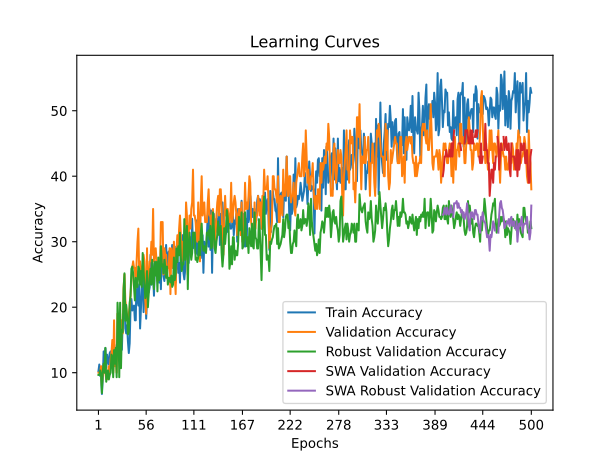

Values plotted in this chart, from the file beside it:
time; train_accuracy; train_loss; valid_accuracy; valid_loss; valid_accuracy_robust; valid_accuracy_swa; valid_accuracy_robust_swa
10,1336; 10,2500; 2,4958; 10,0000; 2,3207; 9,6552; 10,0000; 9,6552
36,5207; 11,2500; 2,4470; 10,0000; 2,3321; 9,6552; 10,0000; 9,6552
66,5471; 9,5000; 2,4189; 10,0000; 2,3271; 10,3448; 10,0000; 10,3448
83,9727; 10,0000; 2,3767; 11,0000; 2,3206; 9,6552; 11,0000; 9,6552
100,2475; 6,7500; 2,4265; 8,0000; 2,3364; 6,8966; 8,0000; 6,8966
126,5452; 9,2500; 2,4073; 10,0000; 2,4661; 10,3448; 10,0000; 10,3448
153,4443; 13,2500; 2,4571; 11,0000; 2,6345; 11,3793; 11,0000; 11,3793
170,1215; 11,5000; 2,4665; 10,0000; 4,5793; 10,0000; 10,0000; 10,0000
182,0313; 13,7500; 2,6108; 10,0000; 4,4575; 13,7931; 10,0000; 13,7931
198,4092; 10,7500; 2,7165; 9,0000; 8,3608; 8,6207; 9,0000; 8,6207
210,2384; 12,7500; 2,7616; 9,0000; 6,5169; 9,6552; 9,0000; 9,6552
220,2104; 11,7500; 2,6213; 10,0000; 12,3597; 10,3448; 10,0000; 10,3448
231,5319; 11,2500; 2,6908; 11,0000; 7,2458; 8,9655; 11,0000; 8,9655
247,2917; 13,0000; 2,6576; 10,0000; 7,7478; 9,6552; 10,0000; 9,6552
271,5095; 13,2500; 2,6097; 12,0000; 6,1106; 10,0000; 12,0000; 10,0000
286,1490; 11,5000; 2,6788; 13,0000; 7,9126; 12,7586; 13,0000; 12,7586
297,1647; 10,7500; 3,1096; 15,0000; 4,0664; 12,4138; 15,0000; 12,4138
310,1364; 11,7500; 2,6802; 10,0000; 5,6204; 9,3103; 10,0000; 9,3103
330,9985; 12,0000; 2,8370; 18,0000; 3,2773; 13,4483; 18,0000; 13,4483
347,2923; 12,7500; 3,0750; 11,0000; 3,6902; 11,3793; 11,0000; 11,3793
359,7796; 12,7500; 2,9097; 13,0000; 3,3794; 13,7931; 13,0000; 13,7931
372,1725; 14,2500; 2,7553; 10,0000; 4,8303; 9,3103; 10,0000; 9,3103
383,5182; 12,7500; 3,0887; 19,0000; 2,6376; 20,6897; 19,0000; 20,6897
401,4120; 15,2500; 2,7272; 19,0000; 2,3074; 17,5862; 19,0000; 17,5862
431,5855; 15,7500; 2,6499; 14,0000; 3,1123; 9,3103; 14,0000; 9,3103
454,4681; 11,7500; 2,8005; 19,0000; 2,3594; 20,6897; 19,0000; 20,6897
478,9718; 17,7500; 2,9060; 14,0000; 3,0179; 10,6897; 14,0000; 10,6897
508,0470; 13,5000; 2,7571; 18,0000; 2,6938; 16,5517; 18,0000; 16,5517
534,9626; 18,0000; 2,9709; 16,0000; 9,3590; 16,2069; 16,0000; 16,2069
557,2802; 18,5000; 2,8402; 23,0000; 2,2669; 22,7586; 23,0000; 22,7586
576,8373; 21,7500; 2,5051; 25,0000; 2,3507; 25,1724; 25,0000; 25,1724
607,1633; 16,7500; 2,9350; 21,0000; 2,6283; 17,9310; 21,0000; 17,9310
628,5606; 16,0000; 2,6245; 20,0000; 40,6700; 20,3448; 20,0000; 20,3448
655,4662; 17,2500; 3,0579; 18,0000; 66,4217; 18,6207; 18,0000; 18,6207
685,9042; 14,7500; 2,6920; 18,0000; 33,2577; 15,8621; 18,0000; 15,8621
717,7595; 13,0000; 2,6279; 19,0000; 3,2167; 16,2069; 19,0000; 16,2069
750,2121; 14,5000; 2,5286; 20,0000; 2,4018; 20,6897; 20,0000; 20,6897
779,5833; 20,0000; 2,5915; 22,0000; 2,2900; 21,7241; 22,0000; 21,7241
809,3690; 21,2500; 2,2280; 24,0000; 2,0764; 25,8621; 24,0000; 25,8621
836,7749; 19,5000; 2,3025; 26,0000; 2,0023; 26,2069; 26,0000; 26,2069
863,6244; 20,0000; 2,2947; 27,0000; 2,1223; 25,1724; 27,0000; 25,1724
889,1923; 20,2500; 2,3348; 26,0000; 8,5265; 23,1034; 26,0000; 23,1034
921,9949; 18,0000; 2,5358; 26,0000; 10,9094; 21,0345; 26,0000; 21,0345
955,0077; 18,0000; 2,3913; 23,0000; 2,2245; 24,4828; 23,0000; 24,4828
985,3992; 25,5000; 2,2755; 27,0000; 2,0229; 23,1034; 27,0000; 23,1034
1004,8260; 21,2500; 2,2373; 30,0000; 2,0948; 23,1034; 30,0000; 23,1034
1019,3222; 20,2500; 2,4685; 32,0000; 2,0101; 26,2069; 32,0000; 26,2069
1035,5903; 23,5000; 2,3657; 25,0000; 2,0879; 25,8621; 25,0000; 25,8621
1061,3807; 16,7500; 2,4780; 27,0000; 2,0818; 23,4483; 27,0000; 23,4483
1087,5060; 19,7500; 2,2903; 26,0000; 2,1175; 25,5172; 26,0000; 25,5172
1107,9233; 22,7500; 2,2438; 25,0000; 2,2744; 23,1034; 25,0000; 23,1034
1119,4870; 26,0000; 2,2376; 26,0000; 2,0125; 28,2759; 26,0000; 28,2759
1130,1090; 19,2500; 2,3368; 28,0000; 1,9772; 25,5172; 28,0000; 25,5172
1140,4586; 23,2500; 2,3316; 27,0000; 3,7883; 23,4483; 27,0000; 23,4483
1153,1347; 24,7500; 2,4174; 21,0000; 3,5646; 21,3793; 21,0000; 21,3793
1166,7703; 18,2500; 2,4153; 19,0000; 2,0681; 22,0690; 19,0000; 22,0690
1184,5864; 21,5000; 2,5367; 29,0000; 2,0276; 25,5172; 29,0000; 25,5172
1203,9291; 25,7500; 2,2698; 21,0000; 2,2718; 20,0000; 21,0000; 20,0000
1215,3425; 22,2500; 2,2117; 24,0000; 2,0894; 22,4138; 24,0000; 22,4138
1229,3661; 23,0000; 2,1067; 27,0000; 2,0687; 24,4828; 27,0000; 24,4828
... 440 more rows
